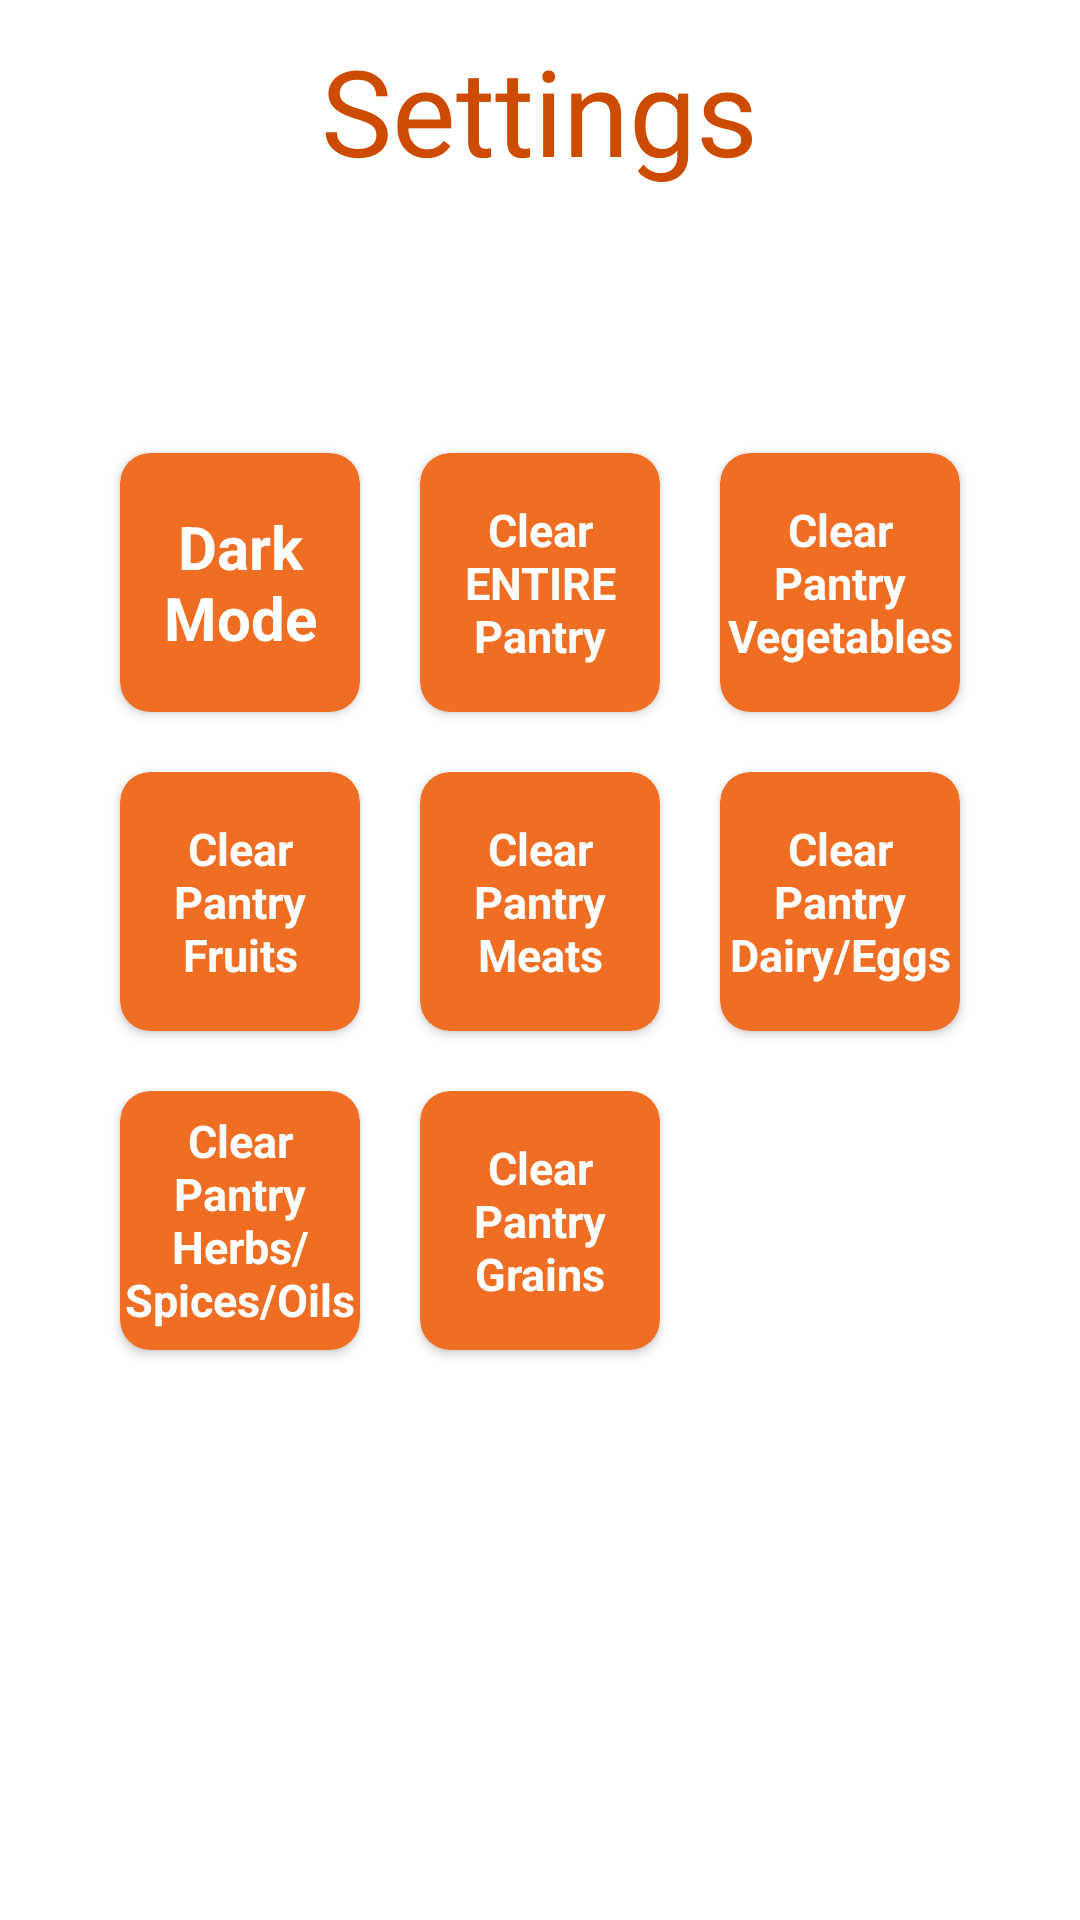

This screen was rendered from an Android layout file. Write that file and the resources it references.
<!-- AndroidManifest.xml: application theme Theme.YesChef -->
<!-- res/layout/activity_settings.xml -->
<?xml version="1.0" encoding="utf-8"?>
<LinearLayout xmlns:android="http://schemas.android.com/apk/res/android"
    xmlns:app="http://schemas.android.com/apk/res-auto"
    xmlns:tools="http://schemas.android.com/tools"
    android:layout_width="match_parent"
    android:layout_height="match_parent"
    tools:context="com.example.yeschef.SettingsActivity"
    android:orientation="vertical">
    <LinearLayout
        android:layout_width="match_parent"
        android:layout_height="wrap_content"
        android:layout_weight="1"
        android:layout_margin="10dp"
        android:orientation="vertical">

        <TextView
            android:layout_width="wrap_content"
            android:layout_height="wrap_content"
            android:layout_gravity="center"
            android:text="Settings"
            android:textColor="@color/orange_header"
            android:textSize="40dp" />

    </LinearLayout>

    <GridLayout
        android:layout_width="match_parent"
        android:layout_height="0dp"
        android:layout_weight="10"
        android:padding="30dp"
        android:layout_marginBottom="150dp"
        android:columnCount="3">

        <androidx.cardview.widget.CardView
            android:layout_width="0dp"
            android:layout_height="0dp"
            android:layout_rowWeight="1"
            android:layout_columnWeight="1"
            android:layout_margin="10dp"
            android:onClick="onClickDarkMode"
            app:cardCornerRadius="10dp"
            app:cardBackgroundColor="@color/orange_tab">

            <TextView
                android:layout_width="match_parent"
                android:layout_height="match_parent"
                android:textSize="20dp"
                android:textColor="@color/white"
                android:textStyle="bold"
                android:gravity="center"
                android:text="Dark Mode" />

        </androidx.cardview.widget.CardView>


        <androidx.cardview.widget.CardView
            android:layout_width="0dp"
            android:layout_height="0dp"
            android:layout_rowWeight="1"
            android:layout_columnWeight="1"
            android:layout_margin="10dp"
            android:onClick="onClickClearPantry"
            app:cardCornerRadius="10dp"
            app:cardBackgroundColor="@color/orange_tab">

            <TextView
                android:layout_width="match_parent"
                android:layout_height="match_parent"
                android:textSize="15dp"
                android:textColor="@color/white"
                android:textStyle="bold"
                android:gravity="center"
                android:text="Clear
                    ENTIRE Pantry" />

        </androidx.cardview.widget.CardView>

        <androidx.cardview.widget.CardView
            android:layout_width="0dp"
            android:layout_height="0dp"
            android:layout_rowWeight="1"
            android:layout_columnWeight="1"
            android:layout_margin="10dp"
            android:onClick="onClickClearVegetables"
            app:cardCornerRadius="10dp"
            app:cardBackgroundColor="@color/orange_tab">

            <TextView
                android:layout_width="match_parent"
                android:layout_height="match_parent"
                android:textSize="15dp"
                android:textColor="@color/white"
                android:textStyle="bold"
                android:gravity="center"
                android:text="Clear Pantry Vegetables" />

        </androidx.cardview.widget.CardView>

        <androidx.cardview.widget.CardView
            android:layout_width="0dp"
            android:layout_height="0dp"
            android:layout_rowWeight="1"
            android:layout_columnWeight="1"
            android:layout_margin="10dp"
            android:onClick="onClickClearFruits"
            app:cardCornerRadius="10dp"
            app:cardBackgroundColor="@color/orange_tab">

            <TextView
                android:layout_width="match_parent"
                android:layout_height="match_parent"
                android:textSize="15dp"
                android:textColor="@color/white"
                android:textStyle="bold"
                android:gravity="center"
                android:text="Clear Pantry Fruits" />

        </androidx.cardview.widget.CardView>

        <androidx.cardview.widget.CardView
            android:layout_width="0dp"
            android:layout_height="0dp"
            android:layout_rowWeight="1"
            android:layout_columnWeight="1"
            android:layout_margin="10dp"
            android:onClick="onClickClearMeats"
            app:cardCornerRadius="10dp"
            app:cardBackgroundColor="@color/orange_tab">

            <TextView
                android:layout_width="match_parent"
                android:layout_height="match_parent"
                android:textSize="15dp"
                android:textColor="@color/white"
                android:textStyle="bold"
                android:gravity="center"
                android:text="Clear Pantry Meats" />

        </androidx.cardview.widget.CardView>

        <androidx.cardview.widget.CardView
            android:layout_width="0dp"
            android:layout_height="0dp"
            android:layout_rowWeight="1"
            android:layout_columnWeight="1"
            android:layout_margin="10dp"
            android:onClick="onClickClearDairyEggs"
            app:cardCornerRadius="10dp"
            app:cardBackgroundColor="@color/orange_tab">

            <TextView
                android:layout_width="match_parent"
                android:layout_height="match_parent"
                android:textSize="15dp"
                android:textColor="@color/white"
                android:textStyle="bold"
                android:gravity="center"
                android:text="Clear Pantry Dairy/Eggs" />

        </androidx.cardview.widget.CardView>

        <androidx.cardview.widget.CardView
            android:layout_width="0dp"
            android:layout_height="0dp"
            android:layout_rowWeight="1"
            android:layout_columnWeight="1"
            android:layout_margin="10dp"
            android:onClick="onClickClearHSO"
            app:cardCornerRadius="10dp"
            app:cardBackgroundColor="@color/orange_tab">

            <TextView
                android:layout_width="match_parent"
                android:layout_height="match_parent"
                android:textSize="15dp"
                android:textColor="@color/white"
                android:textStyle="bold"
                android:gravity="center"
                android:text="Clear Pantry Herbs/Spices/Oils" />

        </androidx.cardview.widget.CardView>

        <androidx.cardview.widget.CardView
            android:layout_width="0dp"
            android:layout_height="0dp"
            android:layout_rowWeight="1"
            android:layout_columnWeight="1"
            android:layout_margin="10dp"
            android:onClick="onClickClearGrains"
            app:cardCornerRadius="10dp"
            app:cardBackgroundColor="@color/orange_tab">

            <TextView
                android:layout_width="match_parent"
                android:layout_height="match_parent"
                android:textSize="15dp"
                android:textColor="@color/white"
                android:textStyle="bold"
                android:gravity="center"
                android:text="Clear Pantry Grains" />

        </androidx.cardview.widget.CardView>


    </GridLayout>
</LinearLayout>
<!-- resources referenced by this layout -->
<resources>
  <color name="orange_header">#CC4B00</color>
  <color name="orange_tab">#F06E23</color>
  <color name="white">#FFFFFFFF</color>
  <style name="Theme.YesChef" parent="Theme.MaterialComponents.DayNight.NoActionBar">
          
          <item name="colorPrimary">@color/orange_header</item>
          <item name="colorPrimaryVariant">@color/orange_header</item>
          <item name="colorOnPrimary">@color/white</item>
          
          <item name="colorSecondary">@color/teal_200</item>
          <item name="colorSecondaryVariant">@color/teal_700</item>
          <item name="colorOnSecondary">@color/black</item>
          
          <item name="android:statusBarColor">?attr/colorPrimaryVariant</item>
          
      </style>
  <color name="teal_200">#FF03DAC5</color>
  <color name="teal_700">#FF018786</color>
  <color name="black">#FF000000</color>
</resources>
